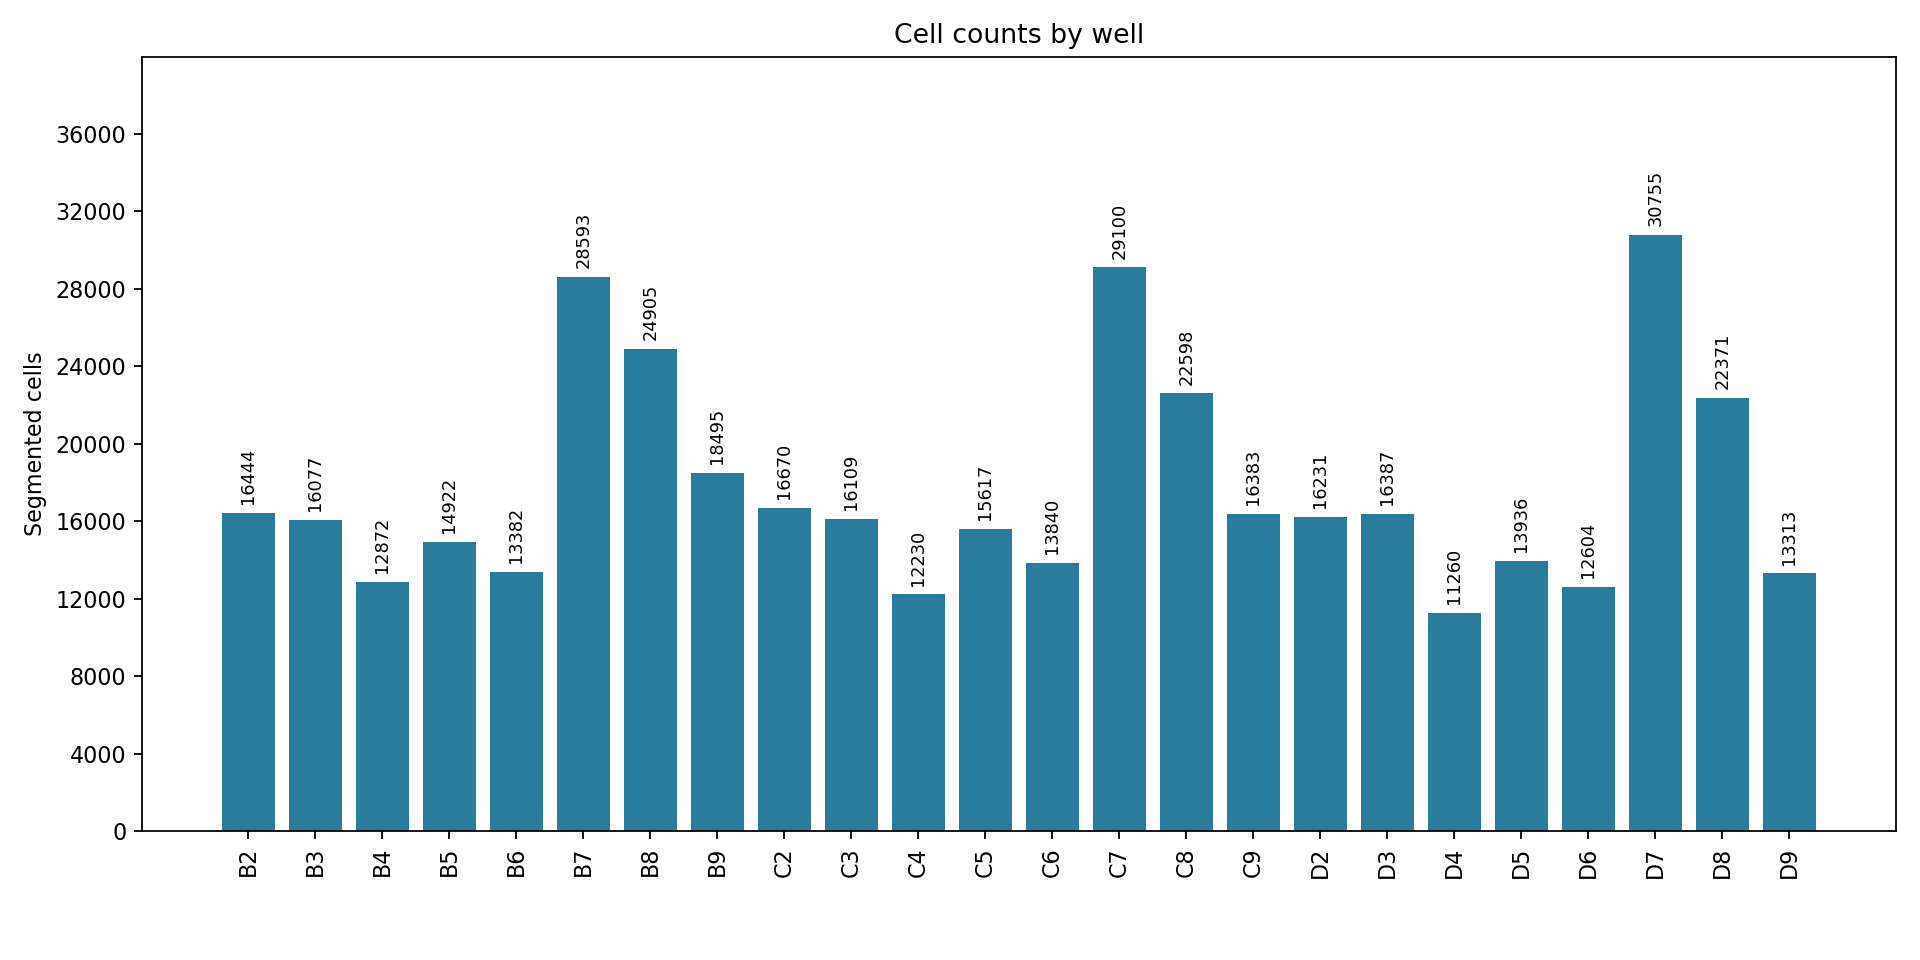

Values plotted in this chart, from the file beside it:
run_id, plate_row, plate_column, label_set_index, timepoint, cell_count, images_measured, well
1, B, 2, 1, 0, 16444, 36, B2
1, B, 3, 1, 0, 16077, 36, B3
1, B, 4, 1, 0, 12872, 36, B4
1, B, 5, 1, 0, 14922, 36, B5
1, B, 6, 1, 0, 13382, 36, B6
1, B, 7, 1, 0, 28593, 36, B7
1, B, 8, 1, 0, 24905, 36, B8
1, B, 9, 1, 0, 18495, 36, B9
1, C, 2, 1, 0, 16670, 36, C2
1, C, 3, 1, 0, 16109, 36, C3
1, C, 4, 1, 0, 12230, 36, C4
1, C, 5, 1, 0, 15617, 36, C5
1, C, 6, 1, 0, 13840, 36, C6
1, C, 7, 1, 0, 29100, 36, C7
1, C, 8, 1, 0, 22598, 36, C8
1, C, 9, 1, 0, 16383, 36, C9
1, D, 2, 1, 0, 16231, 36, D2
1, D, 3, 1, 0, 16387, 36, D3
1, D, 4, 1, 0, 11260, 36, D4
1, D, 5, 1, 0, 13936, 36, D5
1, D, 6, 1, 0, 12604, 36, D6
1, D, 7, 1, 0, 30755, 36, D7
1, D, 8, 1, 0, 22371, 36, D8
1, D, 9, 1, 0, 13313, 35, D9
